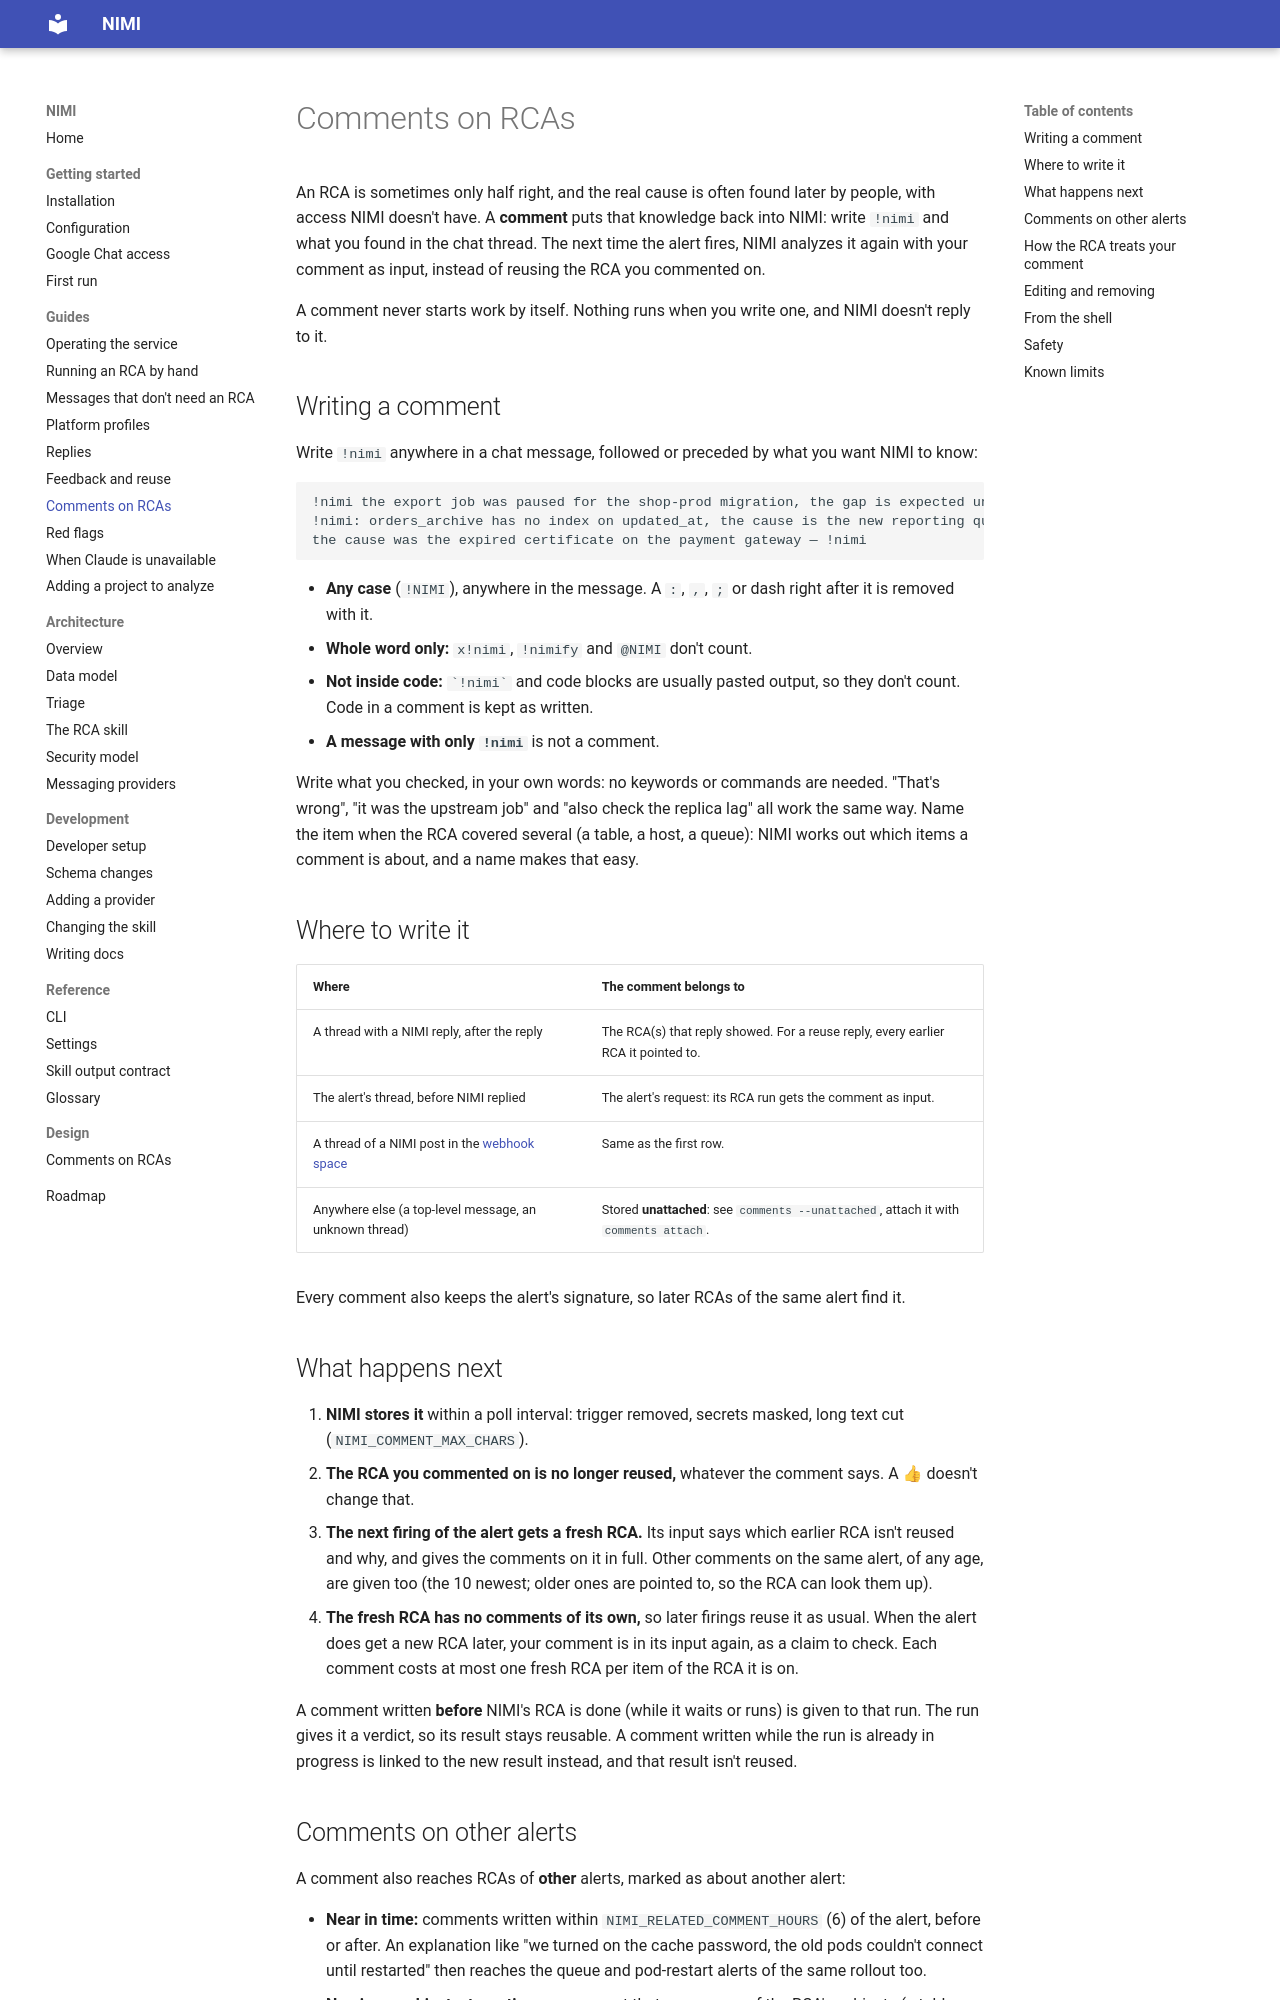

repository: ShadowXHunter/nimi · page: guides/comments/index.html · generator: mkdocs

# Comments on RCAs

An RCA is sometimes only half right, and the real cause is often found later by people, with access NIMI
doesn't have. A **comment** puts that knowledge back into NIMI: write `!nimi` and what you found in the
chat thread. The next time the alert fires, NIMI analyzes it again with your comment as input, instead of
reusing the RCA you commented on.

A comment never starts work by itself. Nothing runs when you write one, and NIMI doesn't reply to it.

## Writing a comment

Write `!nimi` anywhere in a chat message, followed or preceded by what you want NIMI to know:

```text
!nimi the export job was paused for the shop-prod migration, the gap is expected until Friday
!nimi: orders_archive has no index on updated_at, the cause is the new reporting query
the cause was the expired certificate on the payment gateway — !nimi
```

- **Any case** (`!NIMI`), anywhere in the message. A `:`, `,`, `;` or dash right after it is removed with it.
- **Whole word only:** `x!nimi`, `!nimify` and `@NIMI` don't count.
- **Not inside code:** `` `!nimi` `` and code blocks are usually pasted output, so they don't count. Code
  in a comment is kept as written.
- **A message with only `!nimi`** is not a comment.

Write what you checked, in your own words: no keywords or commands are needed. "That's wrong", "it was the
upstream job" and "also check the replica lag" all work the same way. Name the item when the RCA covered
several (a table, a host, a queue): NIMI works out which items a comment is about, and a name makes that
easy.

## Where to write it

| Where | The comment belongs to |
|---|---|
| A thread with a NIMI reply, after the reply | The RCA(s) that reply showed. For a reuse reply, every earlier RCA it pointed to. |
| The alert's thread, before NIMI replied | The alert's request: its RCA run gets the comment as input. |
| A thread of a NIMI post in the [webhook space](where-replies-go.md) | Same as the first row. |
| Anywhere else (a top-level message, an unknown thread) | Stored **unattached**: see `comments --unattached`, attach it with `comments attach`. |

Every comment also keeps the alert's signature, so later RCAs of the same alert find it.

## What happens next

1. **NIMI stores it** within a poll interval: trigger removed, secrets masked, long text cut
   (`NIMI_COMMENT_MAX_CHARS`).
2. **The RCA you commented on is no longer reused,** whatever the comment says. A 👍 doesn't change that.
3. **The next firing of the alert gets a fresh RCA.** Its input says which earlier RCA isn't reused and
   why, and gives the comments on it in full. Other comments on the same alert, of any age, are given
   too (the 10 newest; older ones are pointed to, so the RCA can look them up).
4. **The fresh RCA has no comments of its own,** so later firings reuse it as usual. When the alert does get
   a new RCA later, your comment is in its input again, as a claim to check. Each comment costs at most one
   fresh RCA per item of the RCA it is on.

A comment written **before** NIMI's RCA is done (while it waits or runs) is given to that run. The run
gives it a verdict, so its result stays reusable. A comment written while the run is already in progress
is linked to the new result instead, and that result isn't reused.
